Run: headless pygame with SDL's dummy video driver; simulated clock (each Clock.tick advances the game by its frame time, no real sleeping); random seed 0; keys injected as events and as key.get_pressed() state; no mouse input.
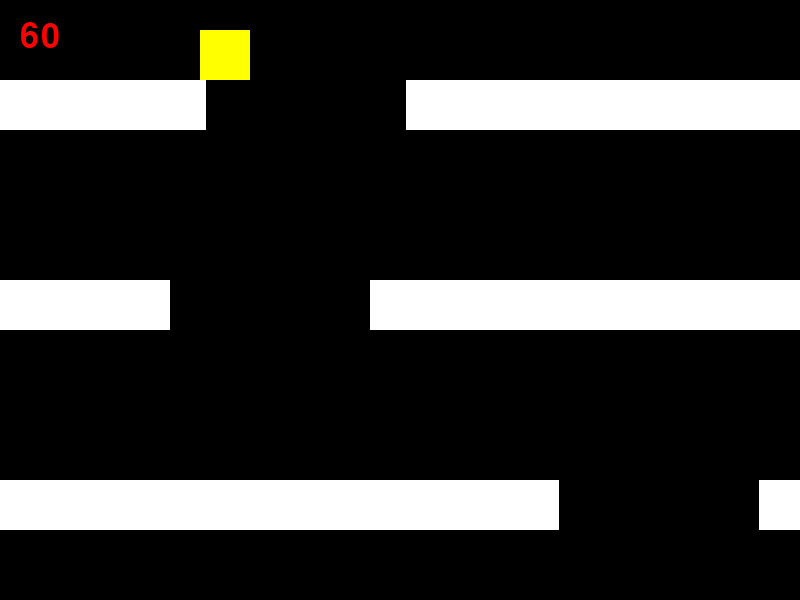
Frame 1 of 4 · flips 1–60 · no input
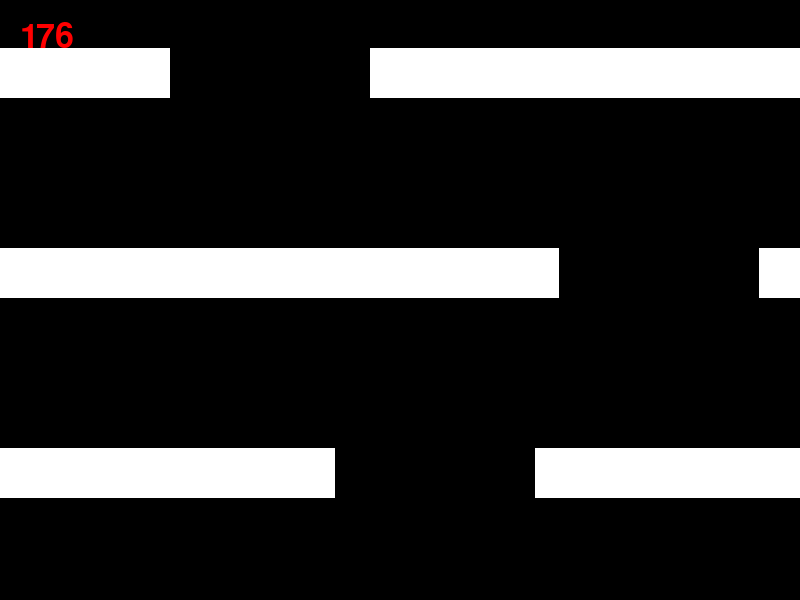
Frame 2 of 4 · flips 61–180 · tapped SPACE, RETURN · held RIGHT (→), D
Frame 3 of 4 · flips 181–300 · held DOWN (↓), S · screen unchanged from frame 2, image omitted
Frame 4 of 4 · flips 301–420 · held LEFT (←), A, UP (↑), W · screen unchanged from frame 3, image omitted

The pygame program that drew these frames:

# Imports
import pygame
import random

# Initialize game engine
pygame.init()

# Window
WIDTH = 800
HEIGHT = 600
SIZE = (WIDTH, HEIGHT)
TITLE = "Block Life"
screen = pygame.display.set_mode(SIZE)
pygame.display.set_caption(TITLE)

# Timer
clock = pygame.time.Clock()
refresh_rate = 60

# Colors
YELLOW = (255, 255, 0)
WHITE = (255, 255, 255)
RED = (255, 0, 0)
BLACK = (0, 0, 0)

# Fonts
my_font = pygame.font.Font(None, 50)
    
# helper functions
def intersects(rect1, rect2):
    left1 = rect1[0]
    right1 = rect1[0] + rect1[2] - 1
    top1 = rect1[1]
    bottom1 = rect1[1] + rect1[3] - 1

    left2 = rect2[0]
    right2 = rect2[0] + rect2[2] - 1
    top2 = rect2[1]
    bottom2 = rect2[1] + rect2[3] - 1

    return not (right1 < left2 or right2 < left1 or
                bottom1 < top2 or bottom2 < top1)

def generate_platform(y):
    opening_size = 200
    w = WIDTH - opening_size
    h = 50

    offset = random.randrange(0, w)

    wall1 = [0, y, w, h]
    wall2 = [w + opening_size, y, w, h]

    wall1[0] -= offset
    wall2[0] -= offset
    
    return wall1, wall2

# Game physics
gravity = 1
terminal_velocity = 6

# Make a duck
duck =  [200, 100, 50, 50]
duck_vx = 0
duck_vy = 0
duck_speed = 6
duck_is_alive = True
score = 0

# make starting walls
platform_gap = 200
walls = []

for i in range(4):
    left, right = generate_platform(i * platform_gap + platform_gap)
    walls.append(left)
    walls.append(right)

wall_speed = 2

# Game loop
done = False

while not done:
    # Event processing (React to key presses, mouse clicks, etc.)
    ''' for now, we'll just check to see if the X is clicked '''
    for event in pygame.event.get():
        if event.type == pygame.QUIT:
            done = True

    state = pygame.key.get_pressed()

    left = state[pygame.K_LEFT]
    right = state[pygame.K_RIGHT]
        
    if left:
        duck_vx = -duck_speed
    elif right:
        duck_vx = duck_speed
    else:
        duck_vx = 0
    
    # Game logic (Check for collisions, update points, etc.)
    ''' check for dead duck '''
    if duck[1] < 0:
        duck_is_alive = False

    if duck_is_alive:
        ''' move walls '''
        to_remove = None
        
        for w in walls:
            w[1] -= wall_speed

            if w[1] + w[3] < 0:
                to_remove = w

        if to_remove != None:
            walls.remove(to_remove)
            y = walls[-1][1] + platform_gap
            left, right = generate_platform(y)
            walls.append(left)
            walls.append(right)
            
        ''' apply gravity to the duck '''
        duck_vy += gravity
        duck_vy = min(duck_vy, terminal_velocity)
        duck[1] += duck_vy
        
        ''' resolve collisions with each wall '''
        for wall in walls:
            if intersects(duck, wall):
                duck_vy = 0
                duck[1] = wall[1] - duck[3]

        ''' move the duck in horizontal direction '''
        duck[0] += duck_vx

        ''' resolve collisions with each wall again '''
        for wall in walls:
            if intersects(duck, wall):
                if duck_vx > 0:
                    duck[0] = wall[0] - duck[2]
                elif duck_vx < 0:
                    duck[0] = wall[0] + wall[2]

        ''' update score '''
        score += 1
        
    # Drawing code (Describe the picture. It isn't actually drawn yet.)
    screen.fill(BLACK)

    pygame.draw.rect(screen, YELLOW, duck)

    for w in walls:
        pygame.draw.rect(screen, WHITE, w)

    score_txt = my_font.render(str(score), 1, RED)
    screen.blit(score_txt, (20, 20))
    
    # Update screen (Actually draw the picture in the window.)
    pygame.display.flip()

    # Limit refresh rate of game loop 
    clock.tick(refresh_rate)

# Close window and quit
pygame.quit()
